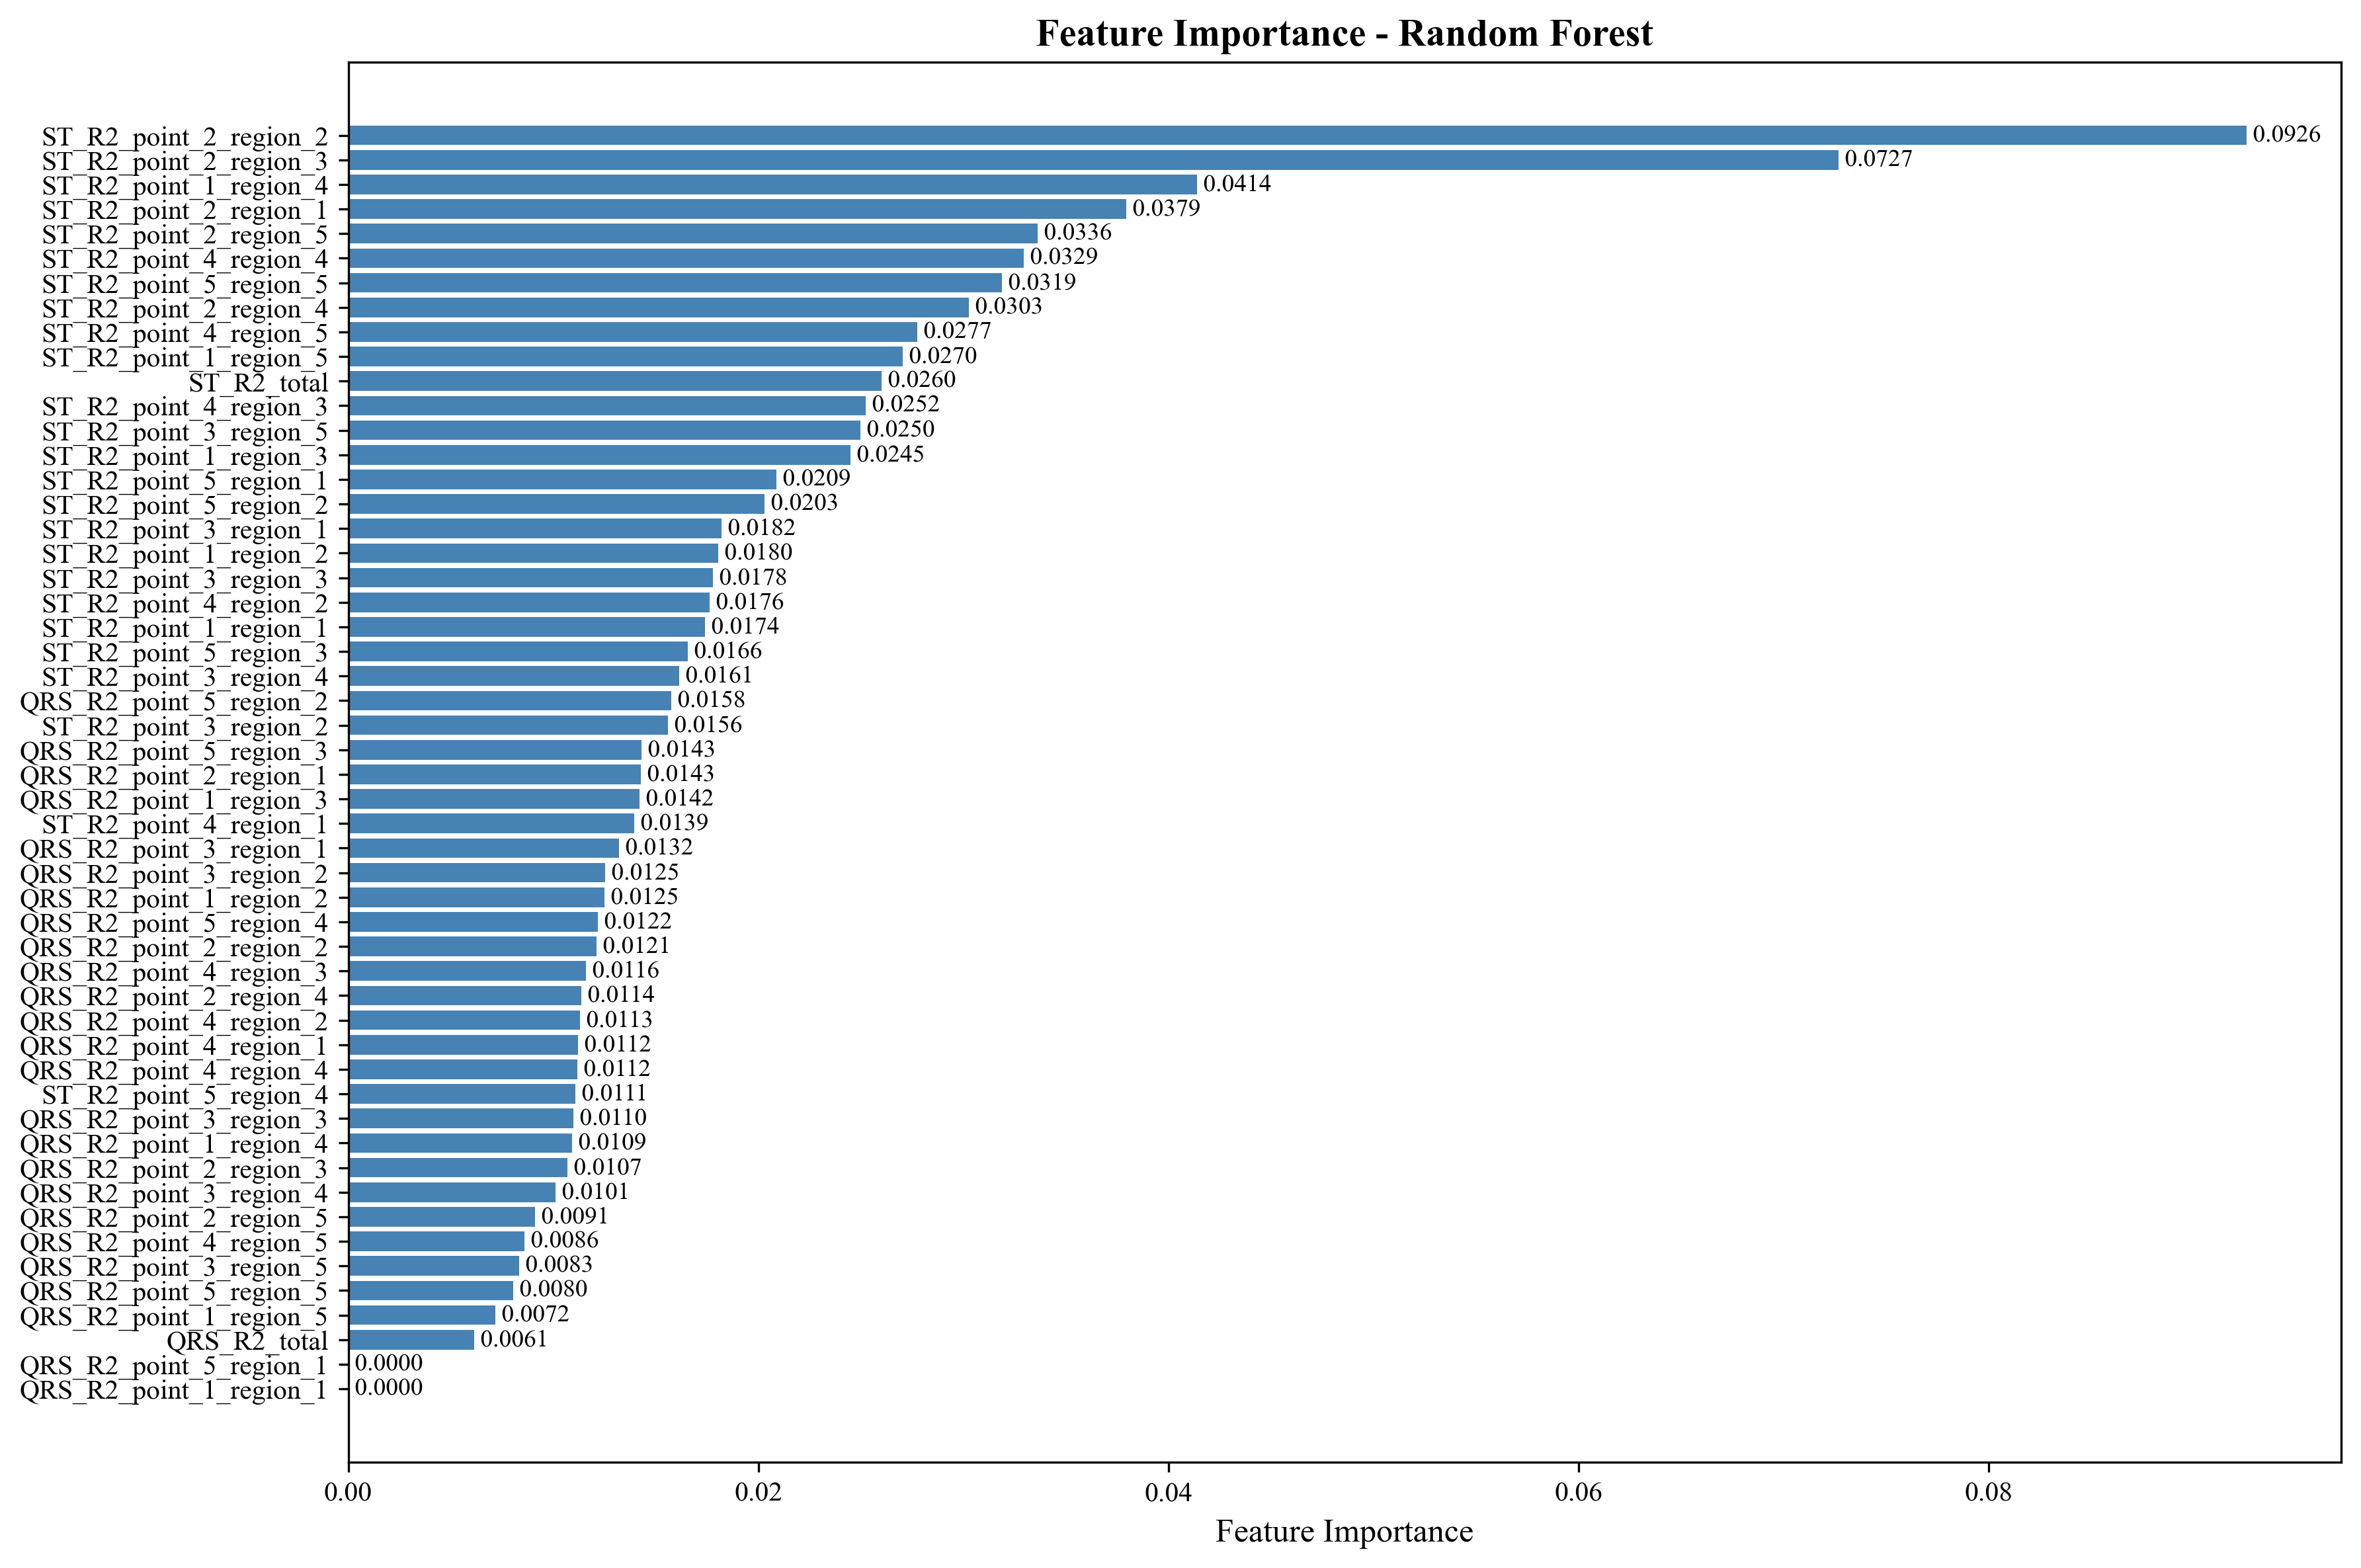

Source data for this figure (header and first rows):
feature_name, importance
ST_R2_point_2_region_2, 0.09256
ST_R2_point_2_region_3, 0.07268
ST_R2_point_1_region_4, 0.0414
ST_R2_point_2_region_1, 0.03793
ST_R2_point_2_region_5, 0.03362
ST_R2_point_4_region_4, 0.03294
ST_R2_point_5_region_5, 0.03187
ST_R2_point_2_region_4, 0.03025
ST_R2_point_4_region_5, 0.02773
ST_R2_point_1_region_5, 0.02704
ST_R2_total, 0.02601
ST_R2_point_4_region_3, 0.02524
ST_R2_point_3_region_5, 0.02496
ST_R2_point_1_region_3, 0.02451
ST_R2_point_5_region_1, 0.02089
ST_R2_point_5_region_2, 0.0203
ST_R2_point_3_region_1, 0.0182
ST_R2_point_1_region_2, 0.01805
ST_R2_point_3_region_3, 0.0178
ST_R2_point_4_region_2, 0.01761
ST_R2_point_1_region_1, 0.01739
ST_R2_point_5_region_3, 0.01657
ST_R2_point_3_region_4, 0.01612
QRS_R2_point_5_region_2, 0.01575
ST_R2_point_3_region_2, 0.0156
QRS_R2_point_5_region_3, 0.01431
QRS_R2_point_2_region_1, 0.01427
QRS_R2_point_1_region_3, 0.0142
ST_R2_point_4_region_1, 0.01393
QRS_R2_point_3_region_1, 0.0132
QRS_R2_point_3_region_2, 0.01252
QRS_R2_point_1_region_2, 0.01249
QRS_R2_point_5_region_4, 0.01216
QRS_R2_point_2_region_2, 0.01212
QRS_R2_point_4_region_3, 0.01159
QRS_R2_point_2_region_4, 0.01136
QRS_R2_point_4_region_2, 0.01131
QRS_R2_point_4_region_1, 0.01122
QRS_R2_point_4_region_4, 0.01119
ST_R2_point_5_region_4, 0.01106
QRS_R2_point_3_region_3, 0.01098
QRS_R2_point_1_region_4, 0.01091
QRS_R2_point_2_region_3, 0.01069
QRS_R2_point_3_region_4, 0.01011
QRS_R2_point_2_region_5, 0.009095
QRS_R2_point_4_region_5, 0.00859
QRS_R2_point_3_region_5, 0.008337
QRS_R2_point_5_region_5, 0.008038
QRS_R2_point_1_region_5, 0.007173
QRS_R2_total, 0.006141
QRS_R2_point_1_region_1, 0.0
QRS_R2_point_5_region_1, 0.0
